Run: headless pygame with SDL's dummy video driver; simulated clock (each Clock.tick advances the game by its frame time, no real sleeping); random seed 0; keys injected as events and as key.get_pressed() state; no mouse input.
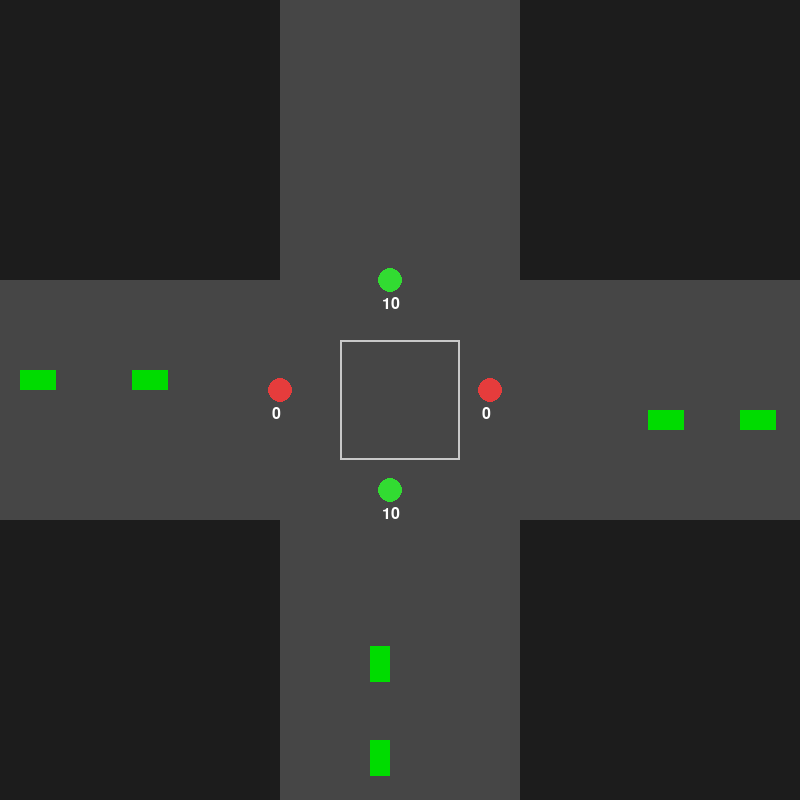
Frame 1 of 4 · flips 1–60 · no input
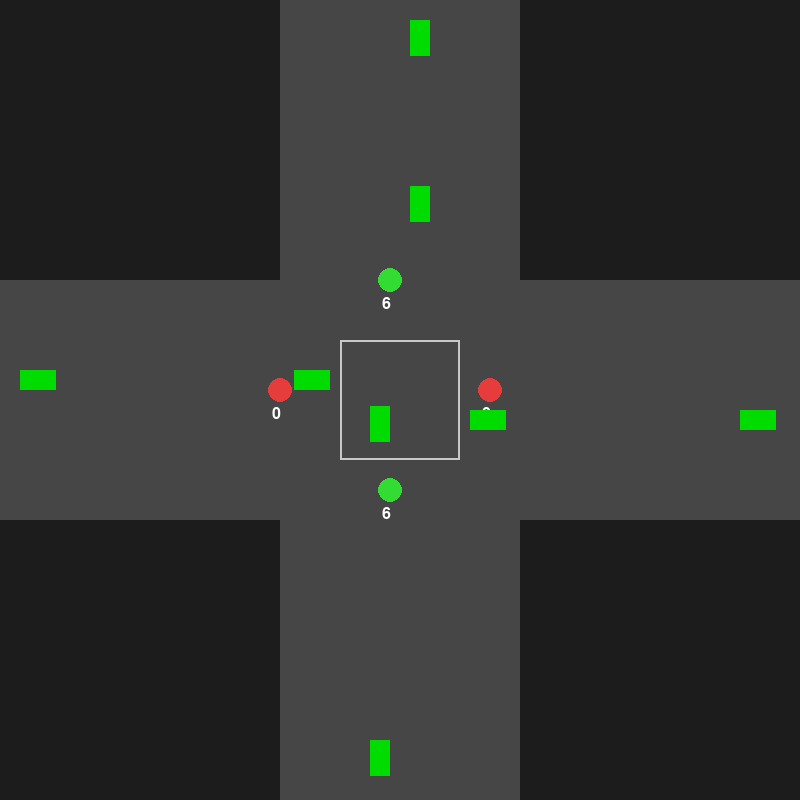
Frame 2 of 4 · flips 61–180 · tapped SPACE, RETURN · held RIGHT (→), D
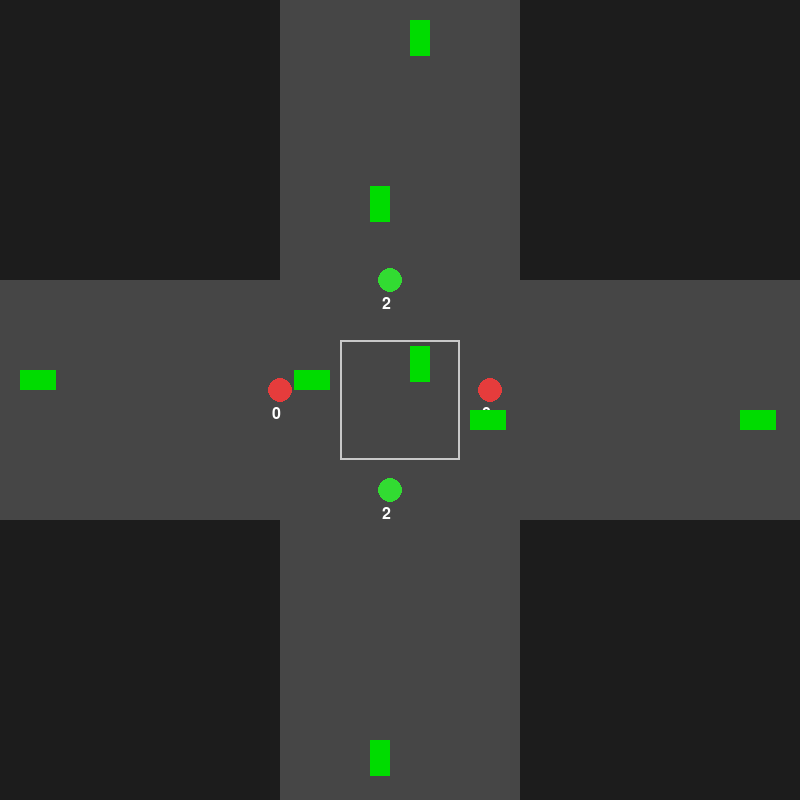
Frame 3 of 4 · flips 181–300 · held DOWN (↓), S
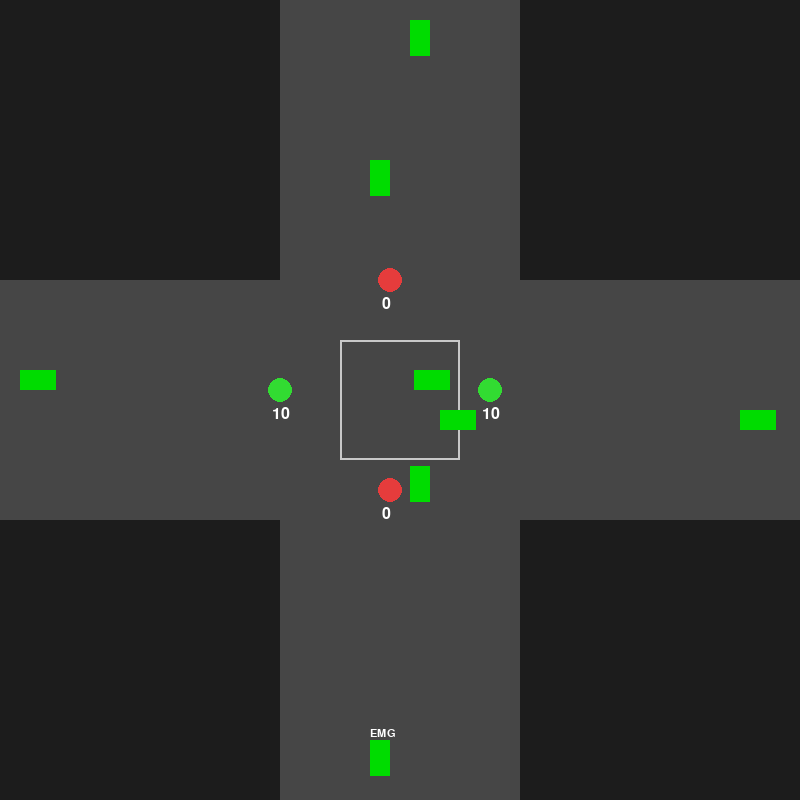
Frame 4 of 4 · flips 301–420 · held LEFT (←), A, UP (↑), W

The pygame program that drew these frames:

# smart_signal/simulation/sim_core.py
import pygame
import random

WIDTH, HEIGHT = 800, 800
LANE_WIDTH = 40
CENTER = (WIDTH // 2, HEIGHT // 2)

class Vehicle:
    def __init__(self, x, y, direction, approach_id, speed=2.0, color=(0, 220, 0), vehicle_type="car"):
        self.x, self.y = x, y
        self.direction = direction  # "N","S","E","W"
        self.approach_id = approach_id
        self.speed = speed
        self.color = color
        self.vehicle_type = vehicle_type
        self.w, self.h = (20, 36) if direction in ("N", "S") else (36, 20)

    def _near_stop_line(self):
        x1, y1, x2, y2 = CENTER[0] - 60, CENTER[1] - 60, CENTER[0] + 60, CENTER[1] + 60
        if self.direction == "N": return self.y <= y2 + 10
        if self.direction == "S": return self.y + self.h >= y1 - 10
        if self.direction == "E": return self.x + self.w >= x1 - 10
        if self.direction == "W": return self.x <= x2 + 10
        return False

    def move_step(self):
        if self.direction == "N": self.y -= self.speed
        elif self.direction == "S": self.y += self.speed
        elif self.direction == "E": self.x += self.speed
        elif self.direction == "W": self.x -= self.speed

    def draw(self, surf):
        pygame.draw.rect(surf, self.color, (int(self.x), int(self.y), self.w, self.h))
        if self.vehicle_type != "car":
            font = pygame.font.SysFont(None, 16)
            label = font.render("EMG", True, (255, 255, 255))
            surf.blit(label, (int(self.x), int(self.y) - 12))


class SimWorld:
    def __init__(self, width=WIDTH, height=HEIGHT):
        pygame.init()
        self.width, self.height = width, height
        self.screen = pygame.display.set_mode((width, height))
        pygame.display.set_caption("2D Traffic Sim")
        self.clock = pygame.time.Clock()
        self.conflict_box = pygame.Rect(CENTER[0] - 40, CENTER[1] - 40, 80, 80)

        # Lane spawn anchors
        self.lanes = {
            "N": [(self.width // 2 - 30, self.height - 60), (self.width // 2 + 10, self.height - 60)],
            "S": [(self.width // 2 - 30, 20), (self.width // 2 + 10, 20)],
            "E": [(20, self.height // 2 - 30), (20, self.height // 2 + 10)],
            "W": [(self.width - 60, self.height // 2 - 30), (self.width - 60, self.height // 2 + 10)]
        }

        self.stop_lines = {
            "N": self.height // 2 + 60,
            "S": self.height // 2 - 100,
            "E": self.width // 2 - 100,
            "W": self.width // 2 + 60
        }

        self.vehicles = []
        self.lights = {"N": "GREEN", "S": "GREEN", "E": "RED", "W": "RED"}
        self.light_timers = {"N": 12, "S": 12, "E": 0, "W": 0}
        self.cycle_pair = ("N", "S")
        self.fps = 30
        self.running = True

    def spawn_random(self, p=0.02, p_emergency=0.005):
        # Normal vehicles
        lane_choice = {
            "N": 0,  # Northbound uses lane 0
            "S": 1,  # Southbound uses lane 1
            "E": 0,  # Eastbound uses lane 0
            "W": 1   # Westbound uses lane 1
            }

        for approach in ("N", "S", "E", "W"):
            lane_idx = lane_choice[approach]
            lx, ly = self.lanes[approach][lane_idx]
            if random.random() < p:
                self.vehicles.append(Vehicle(
                    lx, ly,
                    direction=approach,
                    approach_id=approach,
                    speed=2.0,
                    color=(0, 220, 0),
                    vehicle_type="car"
                ))

            if random.random() < p:
                self.vehicles.append(Vehicle(
                    lx, ly,
                    direction=approach,
                    approach_id=approach,
                    speed=2.0,
                    color=(0, 220, 0),
                    vehicle_type="car"
                ))


        # Emergency vehicle example: from N lane 0
        if random.random() < p_emergency:
            lx, ly = self.lanes["N"][0]  # still lane 0
            self.vehicles.append(Vehicle(
                lx, ly,
                direction="N",
                approach_id="N",
                speed=3.5,
                color=(255, 0, 0),
                vehicle_type="ambulance"
            ))

    def _update_lights(self):
        # decrement timers for active greens
        for k in self.cycle_pair:
            self.light_timers[k] = max(0, self.light_timers[k] - 1.0 / self.fps)

        # switch when both greens expire
        if all(self.light_timers[k] <= 0 for k in self.cycle_pair):
            self.cycle_pair = ("E", "W") if self.cycle_pair == ("N", "S") else ("N", "S")
            for k in ("N", "S", "E", "W"):
                self.lights[k] = "GREEN" if k in self.cycle_pair else "RED"
                self.light_timers[k] = 12 if self.lights[k] == "GREEN" else 0

    def _move_with_gaps(self):
        headway = 28
        groups = {"N": [], "S": [], "E": [], "W": []}
        for v in self.vehicles:
            groups[v.approach_id].append(v)

        def sort_key(app):
            if app == "N": return lambda v: v.y
            if app == "S": return lambda v: -v.y
            if app == "E": return lambda v: -v.x
            if app == "W": return lambda v: v.x

        for app, vs in groups.items():
            vs.sort(key=sort_key(app))
            for i, v in enumerate(vs):
                leader = None
                for j in range(i):
                    u = vs[j]
                    if app in ("N", "S") and abs(u.x - v.x) < 12:
                        leader = u
                        break
                    if app in ("E", "W") and abs(u.y - v.y) < 12:
                        leader = u
                        break

                red_ahead = (self.lights.get(v.approach_id, "RED") == "RED") and v._near_stop_line()
                too_close = False
                if leader:
                    if app == "N":
                        too_close = (v.y + v.h) > (leader.y - headway)
                    elif app == "S":
                        too_close = (v.y) < (leader.y + leader.h + headway)
                    elif app == "E":
                        too_close = (v.x) < (leader.x + leader.w + headway)
                    elif app == "W":
                        too_close = (v.x + v.w) > (leader.x - headway)

                if not red_ahead and not too_close:
                    if self._box_occupied_by_opposite(v.approach_id):
                        continue  # wait until box is clear
                    if not red_ahead and not too_close and not self._box_occupied_by_opposite(v.approach_id):
                        v.move_step()


    def draw_intersection(self):
        self.screen.fill((28, 28, 28))
        road_color = (70, 70, 70)
        pygame.draw.rect(self.screen, road_color, (CENTER[0] - 3 * LANE_WIDTH, 0, 6 * LANE_WIDTH, self.height))
        pygame.draw.rect(self.screen, road_color, (0, CENTER[1] - 3 * LANE_WIDTH, self.width, 6 * LANE_WIDTH))
        pygame.draw.rect(self.screen, (200, 200, 200), (CENTER[0] - 60, CENTER[1] - 60, 120, 120), 2)

        font = pygame.font.SysFont(None, 24)
        positions = {"N": (CENTER[0] - 10, CENTER[1] - 120),
                     "S": (CENTER[0] - 10, CENTER[1] + 90),
                     "E": (CENTER[0] + 90, CENTER[1] - 10),
                     "W": (CENTER[0] - 120, CENTER[1] - 10)}
        for k, pos in positions.items():
            col = (50, 220, 50) if self.lights[k] == "GREEN" else (230, 60, 60)
            pygame.draw.circle(self.screen, col, pos, 12)
            t = int(self.light_timers[k]) if self.lights[k] == "GREEN" else 0
            timer_text = font.render(str(t), True, (255, 255, 255))
            self.screen.blit(timer_text, (pos[0] - 8, pos[1] + 16))

    def _box_occupied_by_opposite(self, approach):
    # Map each approach to its opposite
        opposite = {"N": "S", "S": "N", "E": "W", "W": "E"}
        opp = opposite[approach]
        for v in self.vehicles:
            if v.approach_id == opp:
                veh_rect = pygame.Rect(v.x, v.y, v.w, v.h)
                if veh_rect.colliderect(self.conflict_box):
                    return True
        return False

    def step(self, spawns=True, spawn_p=0.02):
        # Handle quit events
        for event in pygame.event.get():
            if event.type == pygame.QUIT:
                self.running = False

        # Spawn vehicles
        if spawns:
            self.spawn_random(spawn_p)

        # Update lights and move vehicles with gap logic
        self._update_lights()
        self._move_with_gaps()

        # Remove vehicles that have left the visible area
        self.vehicles = [
            v for v in self.vehicles
            if -100 <= v.x <= self.width + 100 and -100 <= v.y <= self.height + 100
        ]

    def render(self, fps=30):
        self.draw_intersection()
        for v in self.vehicles:
            v.draw(self.screen)
        pygame.display.flip()
        self.clock.tick(fps)

    def shutdown(self):
        pygame.quit()


if __name__ == "__main__":
    world = SimWorld()
    while world.running:
        world.step(spawns=True, spawn_p=0.03)
        world.render(fps=60)
    world.shutdown()
